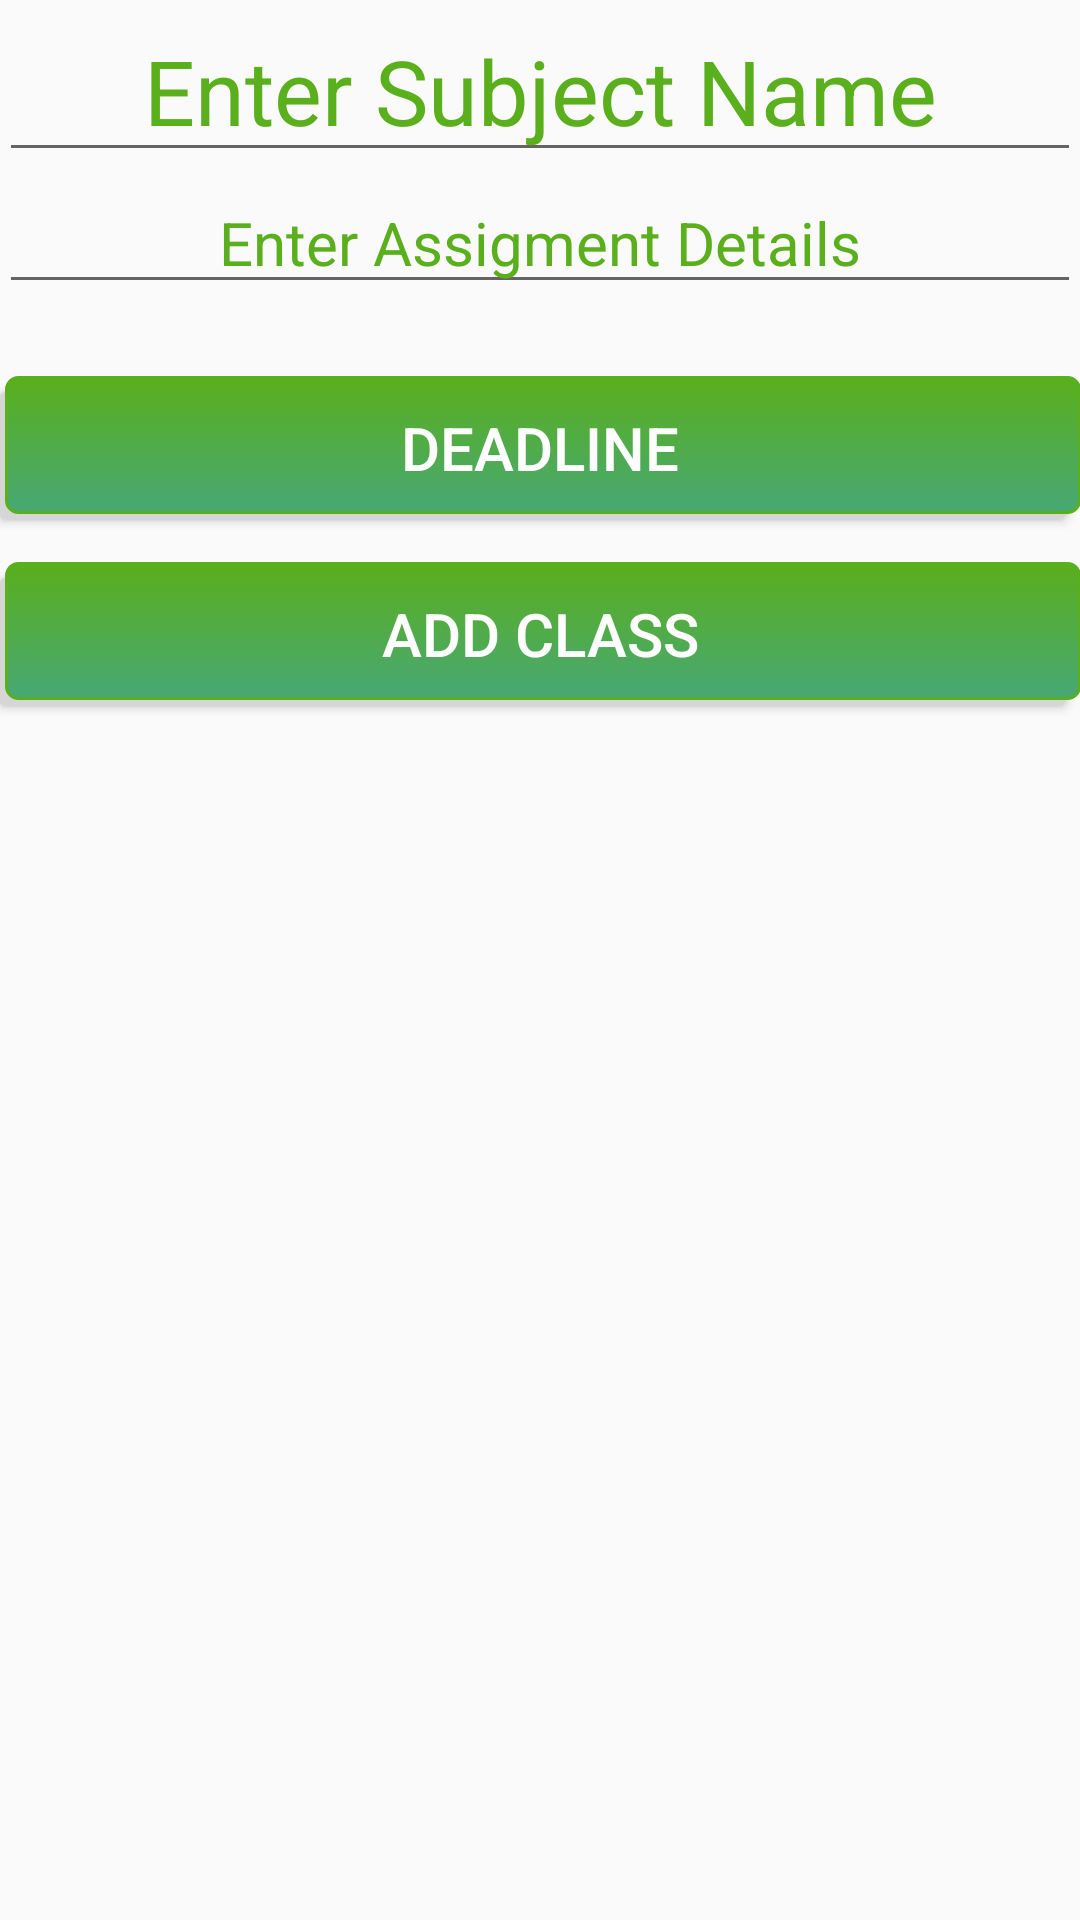

Produce the Android XML layout that renders to this screen, including the resource entries it uses.
<!-- AndroidManifest.xml: application theme AppTheme -->
<!-- res/layout/activity_add_assignments.xml -->
<?xml version="1.0" encoding="utf-8"?>
<RelativeLayout xmlns:android="http://schemas.android.com/apk/res/android"
    xmlns:tools="http://schemas.android.com/tools"
    android:id="@+id/activity_add_assignments"
    android:layout_width="match_parent"
    android:layout_height="match_parent"
    android:paddingBottom="@dimen/activity_vertical_margin"
    android:paddingLeft="@dimen/activity_horizontal_margin"
    android:paddingRight="@dimen/activity_horizontal_margin"
    android:paddingTop="@dimen/activity_vertical_margin"
    tools:context="mytwistedidea.wordpress.com.dailyclass.AddAssignments">

    <EditText
        android:layout_width="match_parent"
        android:layout_height="wrap_content"
        android:textSize="30sp"
        android:gravity="center_horizontal"
        android:textColor="@color/colorOne"
        android:hint="Enter Subject Name"
        android:id="@+id/et_addSubjectAs"
        android:textColorHint="@color/colorThree"
        android:fontFamily="sans-serif" />

    <EditText
        android:layout_width="match_parent"
        android:layout_height="wrap_content"
        android:textSize="20sp"
        android:gravity="center_horizontal"
        android:textColor="@color/colorOne"
        android:inputType="textCapSentences|textMultiLine"
        android:hint="Enter Assigment Details"
        android:id="@+id/et_addAssignmentDeAs"
        android:textColorHint="@color/colorThree"
        android:layout_below="@+id/et_addSubjectAs"
        android:layout_alignParentStart="true" />

    <Button
        android:text="Deadline"
        android:layout_width="match_parent"
        android:textSize="20sp"
        android:textColor="#fff"
        android:layout_weight="1"
        android:layout_height="wrap_content"
        android:background="@drawable/my_button_shadowed"
        android:id="@+id/b_addDeadlineAs"
        android:layout_marginTop="24dp"
        android:layout_below="@+id/et_addAssignmentDeAs"
        android:layout_centerHorizontal="true" />

    <Button
        android:text="Add Class"
        android:layout_width="match_parent"
        android:textSize="20sp"
        android:textColor="#fff"
        android:layout_weight="1"
        android:layout_height="wrap_content"
        android:background="@drawable/my_button_shadowed"
        android:id="@+id/b_addAssignmentAs"
        android:layout_below="@+id/b_addDeadlineAs"
        android:layout_alignParentStart="true"
        android:layout_marginTop="14dp" />


</RelativeLayout>
<!-- resources referenced by this layout -->
<resources>
  <color name="colorOne">#47A875</color>
  <color name="colorThree">#5AAF1C</color>
  <!-- drawable my_button_shadowed (drawable) -->
  <selector xmlns:android="http://schemas.android.com/apk/res/android">
      <item>
          <layer-list>
              <item android:right="5dp" android:top="5dp">
                  <shape>
                      <corners android:radius="3dp" />
                      <solid android:color="#D6D6D6" />
                  </shape>
              </item>
              <item android:bottom="2dp" android:left="2dp">
                  <shape>
                      <gradient android:angle="270"
                          android:endColor="@color/colorOne"
                          android:startColor="@color/colorThree" />
                      <stroke android:width="1dp" android:color="@color/colorThree" />
                      <corners android:radius="4dp" />
                      <padding android:bottom="10dp" android:left="10dp"
                          android:right="10dp" android:top="10dp" />
                  </shape>
              </item>
          </layer-list>
      </item>
  
  </selector>
  <style name="AppTheme" parent="Theme.AppCompat.Light.DarkActionBar">
          
          <item name="colorPrimary">@color/colorOne</item>
          <item name="colorPrimaryDark">@color/colorTwo</item>
          <item name="colorAccent">@color/colorThree</item>
      </style>
  <color name="colorTwo">#5EBA7D</color>
</resources>
